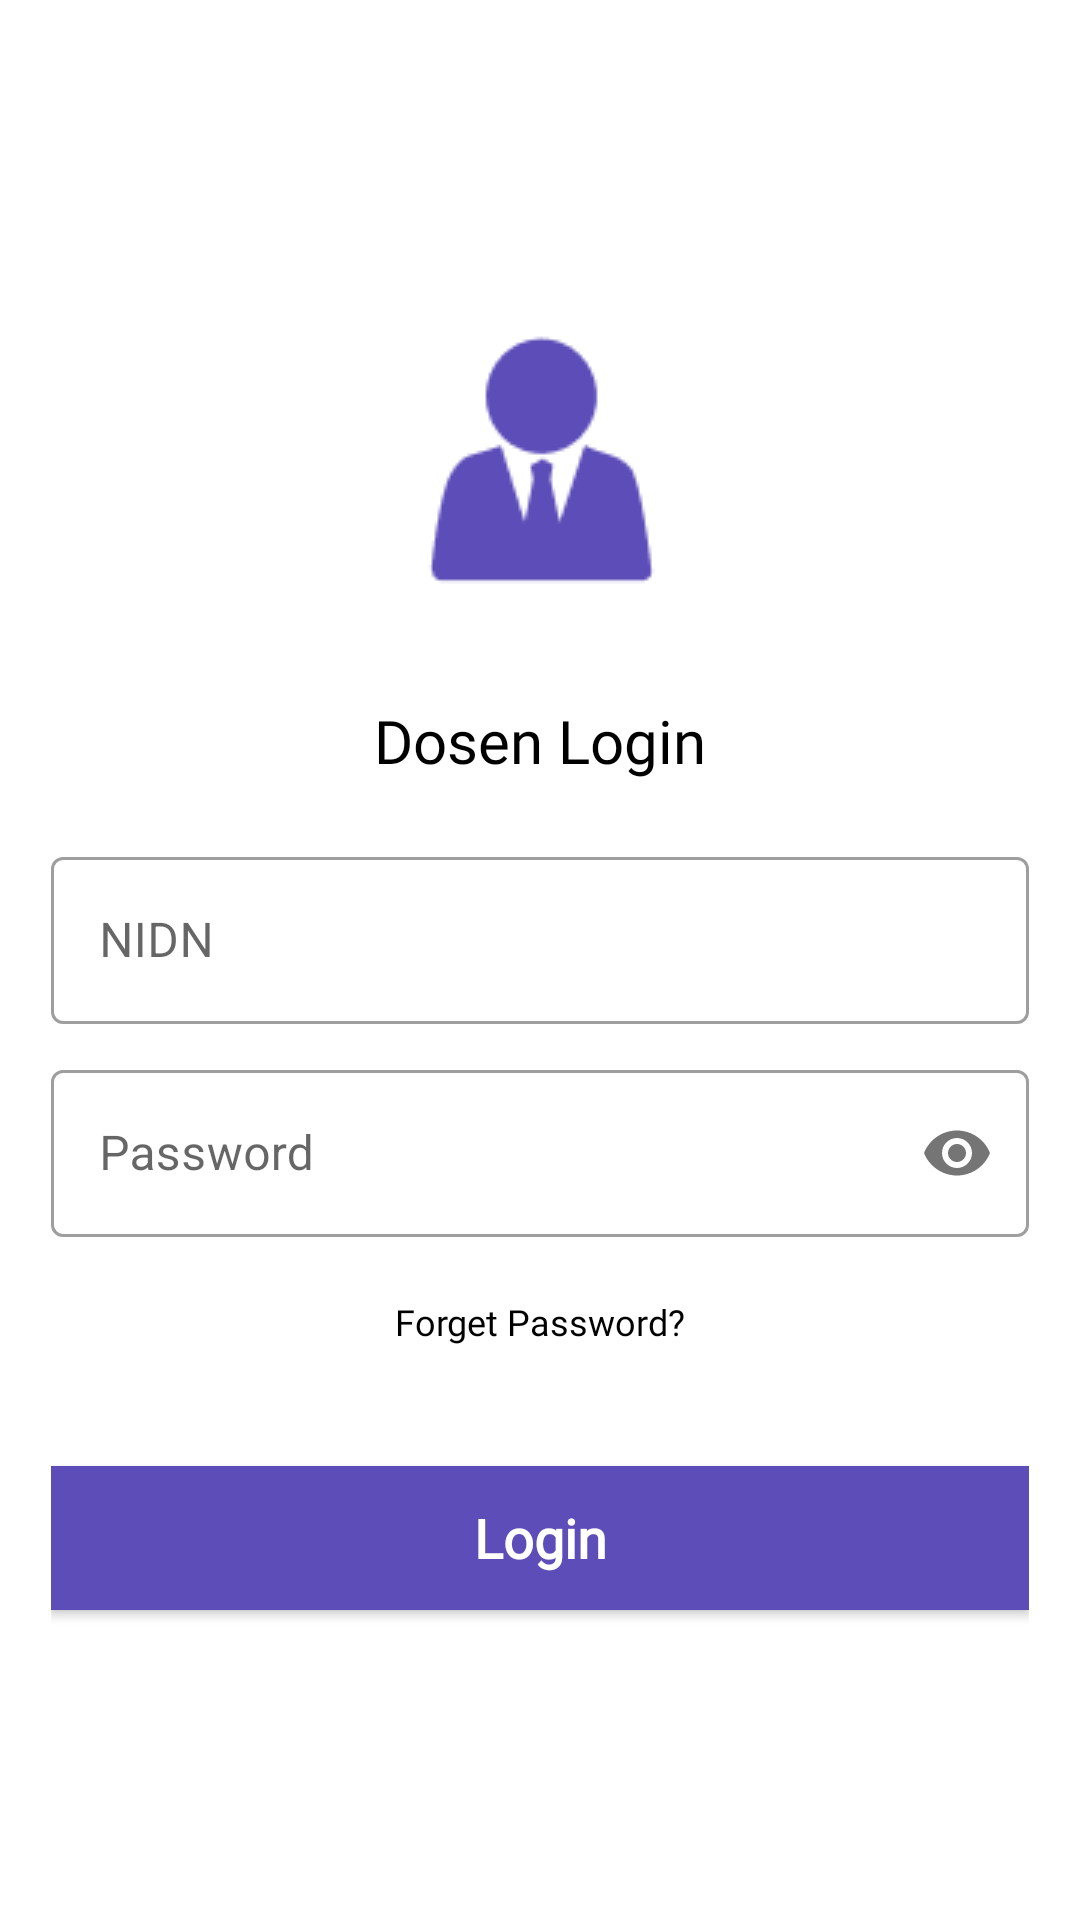

Produce the Android XML layout that renders to this screen, including the resource entries it uses.
<!-- AndroidManifest.xml: application theme AppTheme -->
<!-- res/layout/activity_teacher_login.xml -->
<?xml version="1.0" encoding="utf-8"?>
<LinearLayout xmlns:android="http://schemas.android.com/apk/res/android"
    xmlns:app="http://schemas.android.com/apk/res-auto"
    xmlns:tools="http://schemas.android.com/tools"
    android:layout_width="match_parent"
    android:layout_height="match_parent"
    android:orientation="vertical"
    android:padding="17dp"
    android:gravity="center"
    tools:context=".view.activity.TeacherLoginActivity">

    <ImageView
        android:layout_width="100dp"
        android:layout_height="100dp"
        android:src="@drawable/dosen100" />

    <TextView
        android:layout_marginTop="30dp"
        android:layout_marginBottom="20dp"
        android:textColor="@color/colorBlack"
        android:textSize="20sp"
        android:text="Dosen Login"
        android:layout_width="wrap_content"
        android:layout_height="wrap_content"
        android:fontFamily="@font/poppins_medium"/>

    <com.google.android.material.textfield.TextInputLayout

        style="@style/Widget.MaterialComponents.TextInputLayout.OutlinedBox"
        android:layout_width="match_parent"
        android:layout_height="wrap_content">
        <EditText
            android:id="@+id/teacher_Login_id"
            android:layout_width="match_parent"
            android:layout_height="wrap_content"
            android:hint="NIDN"
            android:inputType="textEmailAddress" />
    </com.google.android.material.textfield.TextInputLayout>
    <com.google.android.material.textfield.TextInputLayout
        style="@style/Widget.MaterialComponents.TextInputLayout.OutlinedBox"
        android:layout_marginTop="10dp"
        android:layout_width="match_parent"
        android:layout_height="wrap_content"
        app:passwordToggleDrawable="@drawable/ic_pass_icon_selector"
        app:passwordToggleEnabled="true">

        <EditText
            android:id="@+id/teacherLoginPassword"
            android:layout_width="match_parent"
            android:layout_height="wrap_content"
            android:hint="Password"
            android:inputType="textPassword" />
    </com.google.android.material.textfield.TextInputLayout>

    <TextView
        android:id="@+id/forgetPass"
        android:layout_width="wrap_content"
        android:layout_height="wrap_content"
        android:layout_marginTop="20dp"
        android:text="Forget Password?"
        android:textColor="@color/colorBlack"
        android:textSize="12sp"
        app:fontFamily="@font/poppins_regular" />

    <Button
        android:id="@+id/teacherLoginBtn"
        android:layout_marginTop="40dp"
        android:background="@color/colorPrimary"
        android:textColor="@color/colorWhite"
        android:textSize="18sp"
        android:textAllCaps="false"
        android:textStyle="bold"
        android:fontFamily="@font/poppins_bold"
        android:layout_width="match_parent"
        android:text="Login"
        android:layout_height="wrap_content" />




</LinearLayout>
<!-- resources referenced by this layout -->
<resources>
  <color name="colorBlack">#000</color>
  <color name="colorPrimary">#5D4DB9</color>
  <color name="colorWhite">#fff</color>
  <!-- drawable dosen100: png bitmap (drawable, 1881 bytes) -->
  <style name="AppTheme" parent="Theme.MaterialComponents.Light.NoActionBar">
          
          <item name="colorPrimary">@color/colorPrimary</item>
          <item name="colorAccent">@color/colorAccent</item>
          <item name="android:textColorSecondary">@color/colorBlack</item>
      </style>
  <color name="colorAccent">#1B536D</color>
  
  
      //custom color
</resources>
